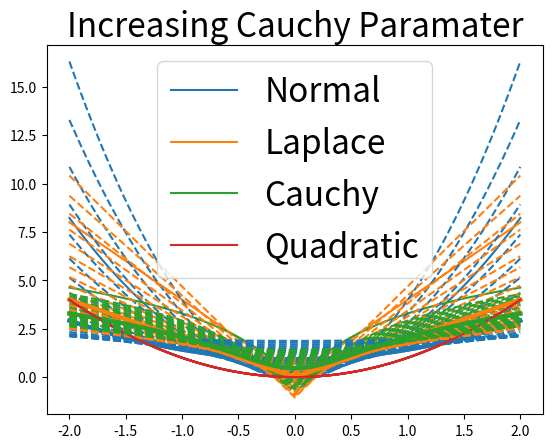

This figure's Python source:
import numpy as np
import matplotlib.pyplot as plt

N = 101
L = 2.0
mesh = np.linspace(-L,L,N)

# Plot quadratic loss for comparison
PLOT_QUADRATIC = True

# Plot sequence of hyperparameter values
PLOT_SEQ = True

normal_loss = lambda x, s:  np.power(x,2)/(2*np.power(s,2)) + 0.5*np.log(2*np.pi*np.power(s,2))
laplace_loss = lambda x, b:  np.abs(x)/b + np.log(2*b)
cauchy_loss = lambda x, g: np.log( np.pi*g*(1.0 + np.power(x,2)/np.power(g,2)) )
quadratic_loss = lambda x: x*x

theta = 0.5
normal_vals = np.array([normal_loss(x,theta) for x in mesh])
laplace_vals = np.array([laplace_loss(2*x,theta) for x in mesh])
cauchy_vals = np.array([cauchy_loss(2*x,theta) for x in mesh])
quadratic_vals = np.array([quadratic_loss(x) for x in mesh])


fig = plt.figure()
ax = fig.gca()
plt.plot(mesh, normal_vals, c='C0', label="Normal")
plt.plot(mesh, laplace_vals, c='C1', label="Laplace")
plt.plot(mesh, cauchy_vals, c='C2', label="Cauchy")
if PLOT_QUADRATIC:
    plt.plot(mesh, quadratic_vals, c='C3', label="Quadratic")
ax.legend(fontsize=24)
plt.show()

if PLOT_SEQ:
    
    normal_vals = np.array([normal_loss(x,theta) for x in mesh])
    laplace_vals = np.array([laplace_loss(2*x,theta) for x in mesh])
    cauchy_vals = np.array([cauchy_loss(2*x,theta) for x in mesh])

    for rate, title in [[0.9,"Decreasing"],[1.1,"Increasing"]]:
        for loss, label, color in [[normal_loss, "Normal", "C0"],[laplace_loss, "Laplace", "C1"],[cauchy_loss, "Cauchy", "C2"]]:
            if label == "Normal":
                theta = 1.0
            elif label == "Laplace":
                theta = 0.5
            else:
                theta = 0.5
            vals = np.array([loss(x,theta) for x in mesh])
            plt.plot(mesh, vals, c=color, label=label, linewidth=3.0)
            plt.plot(mesh, quadratic_vals, c='C3', label="Quadratic")

            for k in range(1,11):
                theta = theta*rate
                vals = np.array([loss(x,theta) for x in mesh])
                plt.plot(mesh, vals, c=color, linestyle="dashed", label=None)
            plt.title(title + " " + label + " Paramater", fontsize=24)
            plt.show()
